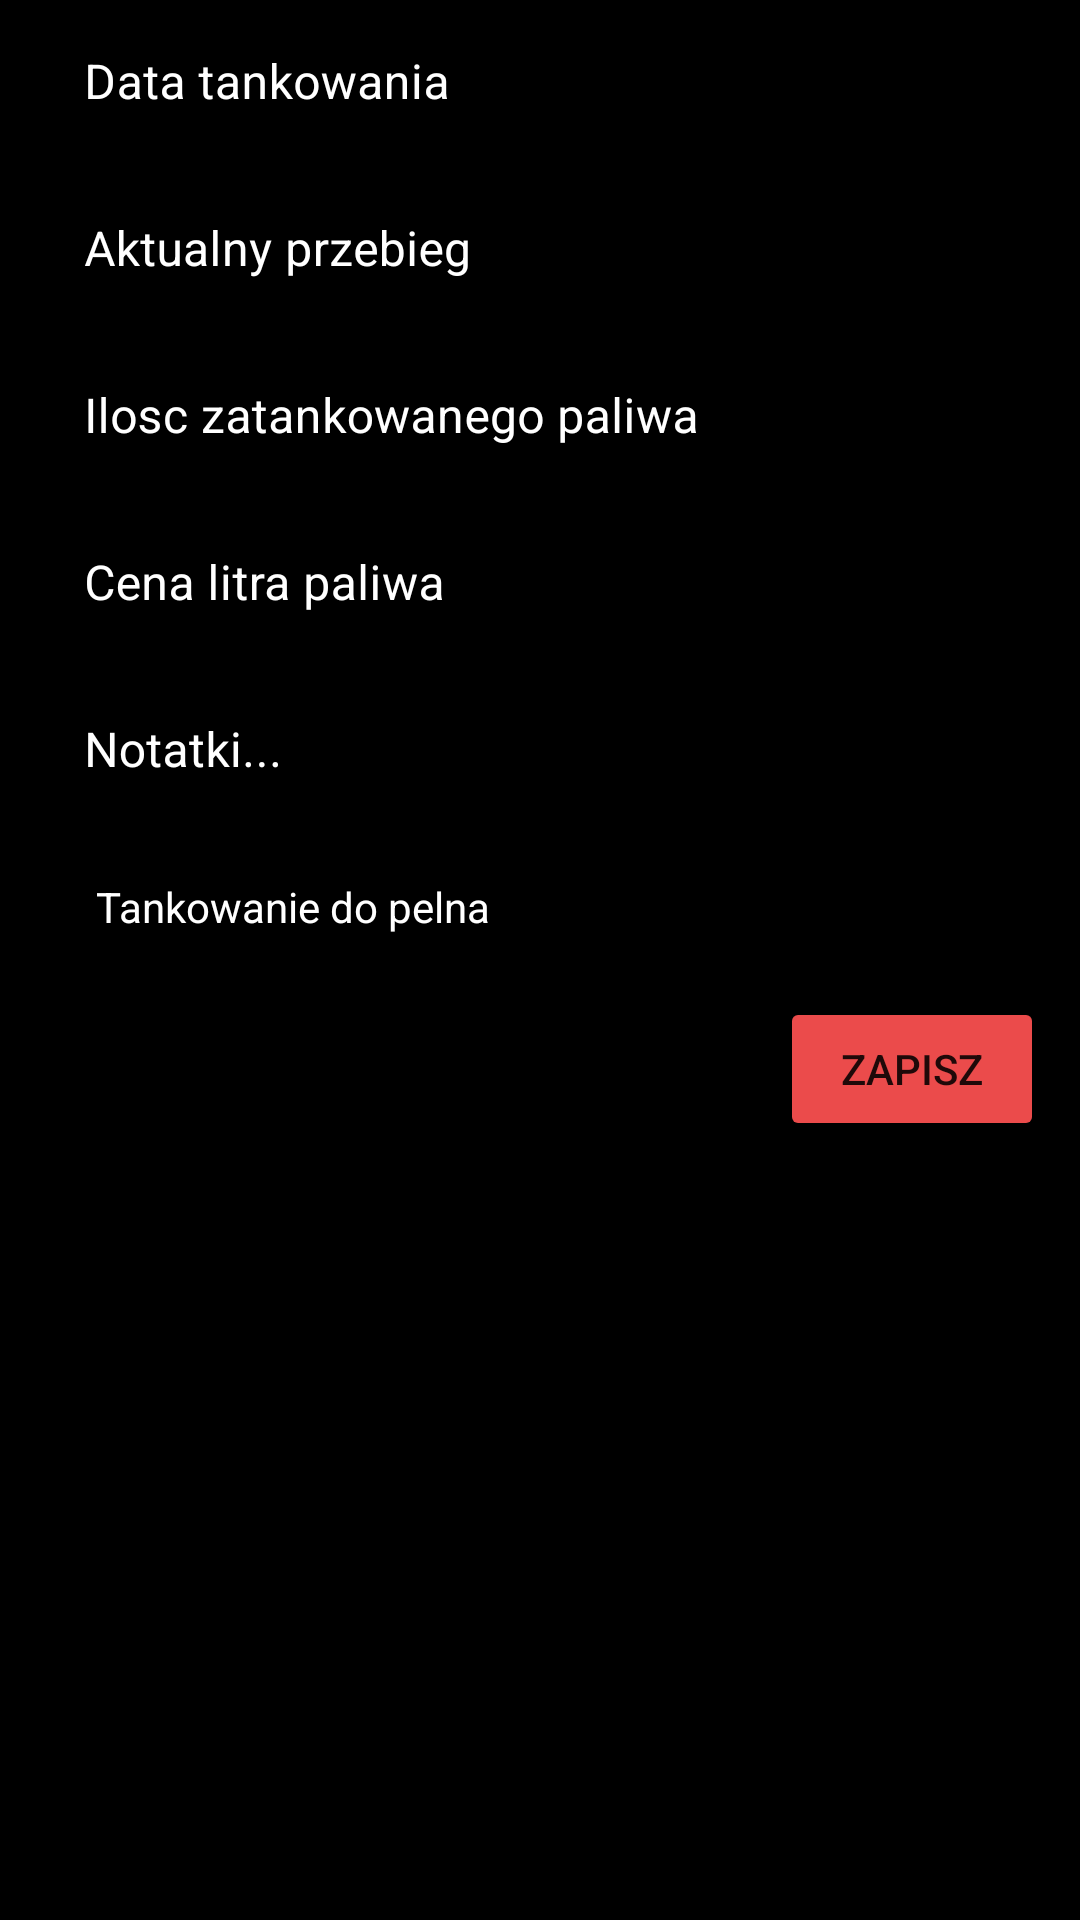

Reconstruct the res/layout file that produces this screen, plus the resources it refers to.
<!-- AndroidManifest.xml: application theme Theme.FuelKeeper -->
<!-- res/layout/fragment_add_new_refuel.xml -->
<?xml version="1.0" encoding="utf-8"?>
<LinearLayout xmlns:android="http://schemas.android.com/apk/res/android"
    xmlns:app="http://schemas.android.com/apk/res-auto"
    xmlns:tools="http://schemas.android.com/tools"
    android:layout_width="match_parent"
    android:layout_height="match_parent"
    android:background="@color/black"
    android:orientation="vertical"
    tools:context=".presentation.newRefuel.AddNewRefuelFragment">

    <com.google.android.material.textfield.TextInputLayout
        android:layout_width="match_parent"
        android:layout_height="wrap_content"
        android:layout_marginStart="12dp"
        android:layout_marginEnd="12dp"
        android:textColorHint="@color/white"
        app:boxStrokeColor="@color/white"
        app:hintAnimationEnabled="true"
        app:hintEnabled="true"
        app:hintTextColor="@color/home_text_view_color">

        <com.google.android.material.textfield.TextInputEditText
            android:id="@+id/et_refuel_date"
            android:layout_width="match_parent"
            android:layout_height="wrap_content"
            android:background="@color/black"
            android:hint="@string/refuel_date_hint"
            android:inputType="datetime"
            android:textColor="@color/white" />
    </com.google.android.material.textfield.TextInputLayout>

    <com.google.android.material.textfield.TextInputLayout
        android:layout_width="match_parent"
        android:layout_height="wrap_content"
        android:layout_marginStart="12dp"
        android:layout_marginEnd="12dp"
        android:textColorHint="@color/white"
        app:boxStrokeColor="@color/white"
        app:hintAnimationEnabled="true"
        app:hintEnabled="true"
        app:hintTextColor="@color/home_text_view_color">

        <com.google.android.material.textfield.TextInputEditText
            android:id="@+id/et_current_mileage"
            android:layout_width="match_parent"
            android:layout_height="wrap_content"
            android:background="@color/black"
            android:hint="@string/current_mileage_hint"
            android:inputType="numberDecimal"
            android:textColor="@color/white" />
    </com.google.android.material.textfield.TextInputLayout>

    <com.google.android.material.textfield.TextInputLayout
        android:layout_width="match_parent"
        android:layout_height="wrap_content"
        android:layout_marginStart="12dp"
        android:layout_marginEnd="12dp"
        android:textColorHint="@color/white"
        app:boxStrokeColor="@color/white"
        app:counterTextColor="@color/white"
        app:hintAnimationEnabled="true"
        app:hintEnabled="true"
        app:hintTextColor="@color/home_text_view_color">

        <com.google.android.material.textfield.TextInputEditText
            android:id="@+id/et_fuel_amount"
            android:layout_width="match_parent"
            android:layout_height="wrap_content"
            android:background="@color/black"
            android:hint="@string/fuel_amount_hint"
            android:inputType="numberDecimal"
            android:textColor="@color/white" />
    </com.google.android.material.textfield.TextInputLayout>

    <com.google.android.material.textfield.TextInputLayout
        android:layout_width="match_parent"
        android:layout_height="wrap_content"
        android:layout_marginStart="12dp"
        android:layout_marginEnd="12dp"
        android:textColorHint="@color/white"
        app:boxStrokeColor="@color/white"
        app:hintAnimationEnabled="true"
        app:hintEnabled="true"
        app:hintTextColor="@color/home_text_view_color">

        <com.google.android.material.textfield.TextInputEditText
            android:id="@+id/et_fuel_price"
            android:layout_width="match_parent"
            android:layout_height="wrap_content"
            android:background="@color/black"
            android:hint="@string/fuel_price_hint"
            android:inputType="numberDecimal"
            android:textColor="@color/white" />

    </com.google.android.material.textfield.TextInputLayout>

    <com.google.android.material.textfield.TextInputLayout
        android:layout_width="match_parent"
        android:layout_height="wrap_content"
        android:layout_marginStart="12dp"
        android:layout_marginEnd="12dp"
        android:textColorHint="@color/white"
        app:boxStrokeColor="@color/white"
        app:hintAnimationEnabled="true"
        app:hintEnabled="true"
        app:hintTextColor="@color/home_text_view_color">

        <com.google.android.material.textfield.TextInputEditText
            android:id="@+id/et_notes"
            android:layout_width="match_parent"
            android:layout_height="wrap_content"
            android:background="@color/black"
            android:hint="@string/notes_hint"
            android:inputType="text"
            android:textColor="@color/white" />

    </com.google.android.material.textfield.TextInputLayout>

    <CheckBox
        android:id="@+id/checkbox"
        android:layout_width="wrap_content"
        android:layout_height="wrap_content"
        android:checked="false"
        android:text="Tankowanie do pelna"
        android:textColor="@color/white" />

    <Button
        android:id="@+id/btt_save"
        android:layout_width="wrap_content"
        android:layout_height="wrap_content"
        android:layout_gravity="end"
        android:layout_marginTop="6dp"
        android:layout_marginEnd="12dp"
        android:backgroundTint="@color/home_text_view_number_color"
        android:gravity="center"
        android:text="@string/save_btt" />

</LinearLayout>
<!-- resources referenced by this layout -->
<resources>
  <color name="black">#FF000000</color>
  <color name="home_text_view_color">#F78F8D8D</color>
  <color name="home_text_view_number_color">#F7F34E4E</color>
  <color name="white">#FFFFFFFF</color>
  <string name="current_mileage_hint">Aktualny przebieg</string>
  <string name="fuel_amount_hint">Ilosc zatankowanego paliwa</string>
  <string name="fuel_price_hint">Cena litra paliwa</string>
  <string name="notes_hint">Notatki...</string>
  <string name="refuel_date_hint">Data tankowania</string>
  <string name="save_btt">Zapisz</string>
  <style name="Theme.FuelKeeper" parent="Theme.MaterialComponents.DayNight.DarkActionBar">
          
          <item name="colorPrimary">@color/purple_500</item>
          <item name="colorPrimaryVariant">@color/purple_700</item>
          <item name="colorOnPrimary">@color/white</item>
          
          <item name="colorSecondary">@color/teal_200</item>
          <item name="colorSecondaryVariant">@color/teal_700</item>
          <item name="colorOnSecondary">@color/black</item>
          
          <item name="android:statusBarColor">?attr/colorPrimaryVariant</item>
          
      </style>
  <color name="purple_500">#FF6200EE</color>
  <color name="purple_700">#FF3700B3</color>
  <color name="teal_200">#FF03DAC5</color>
  <color name="teal_700">#FF018786</color>
</resources>
